Dataset: images_shoes (GitHub, hmleclair/HonorsProject). Classes: heels, sneakers.

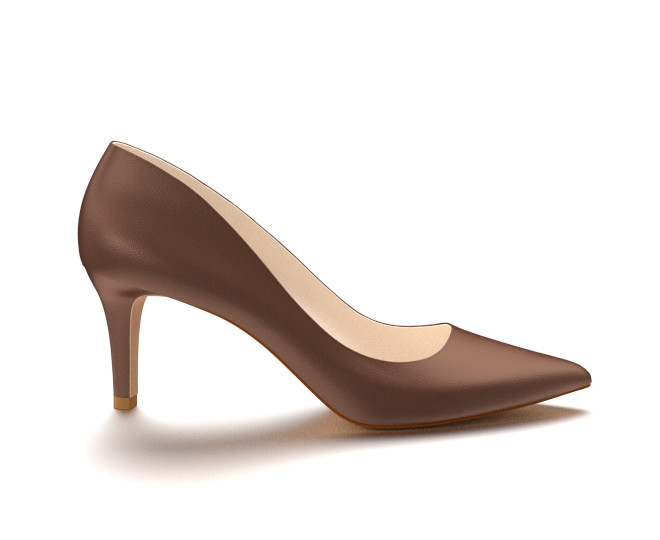
Label: heels

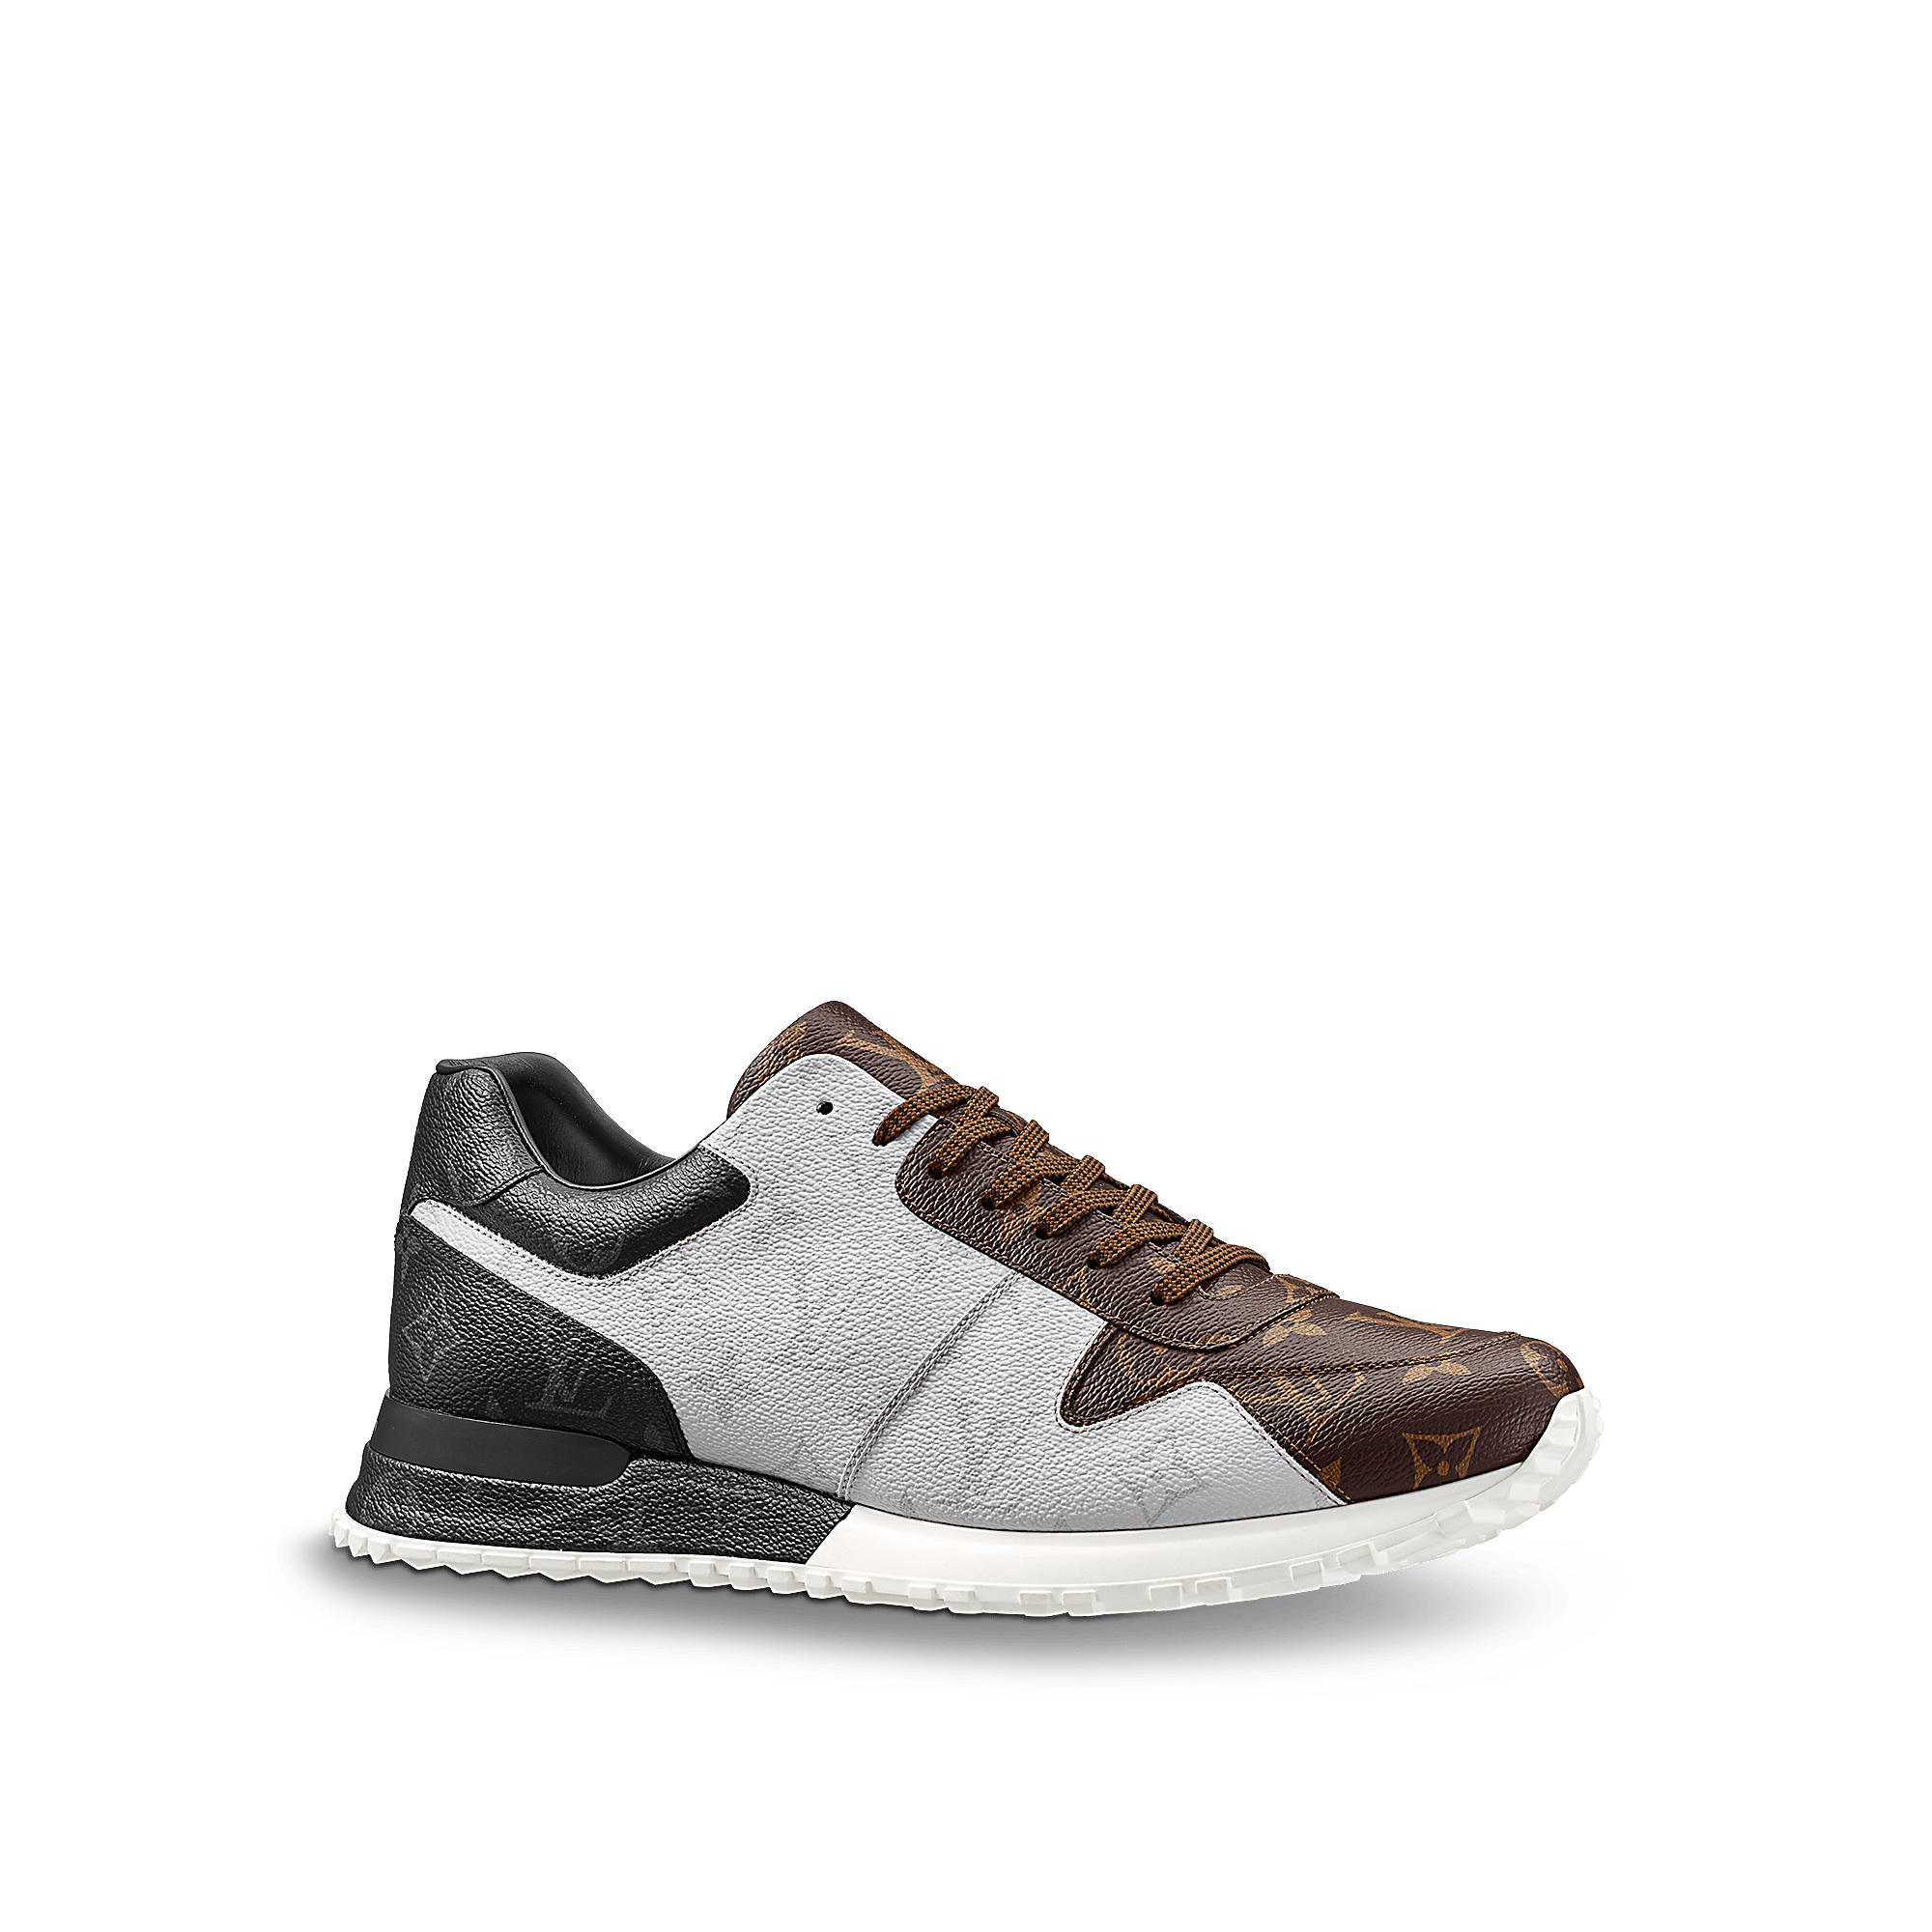
Label: sneakers

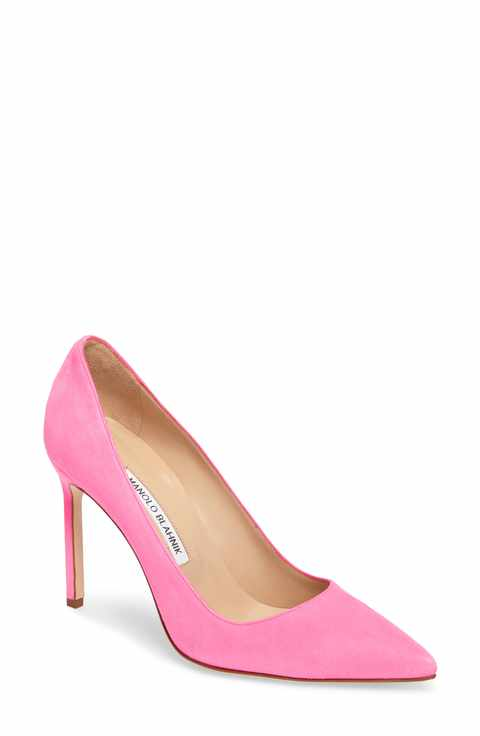
Label: heels

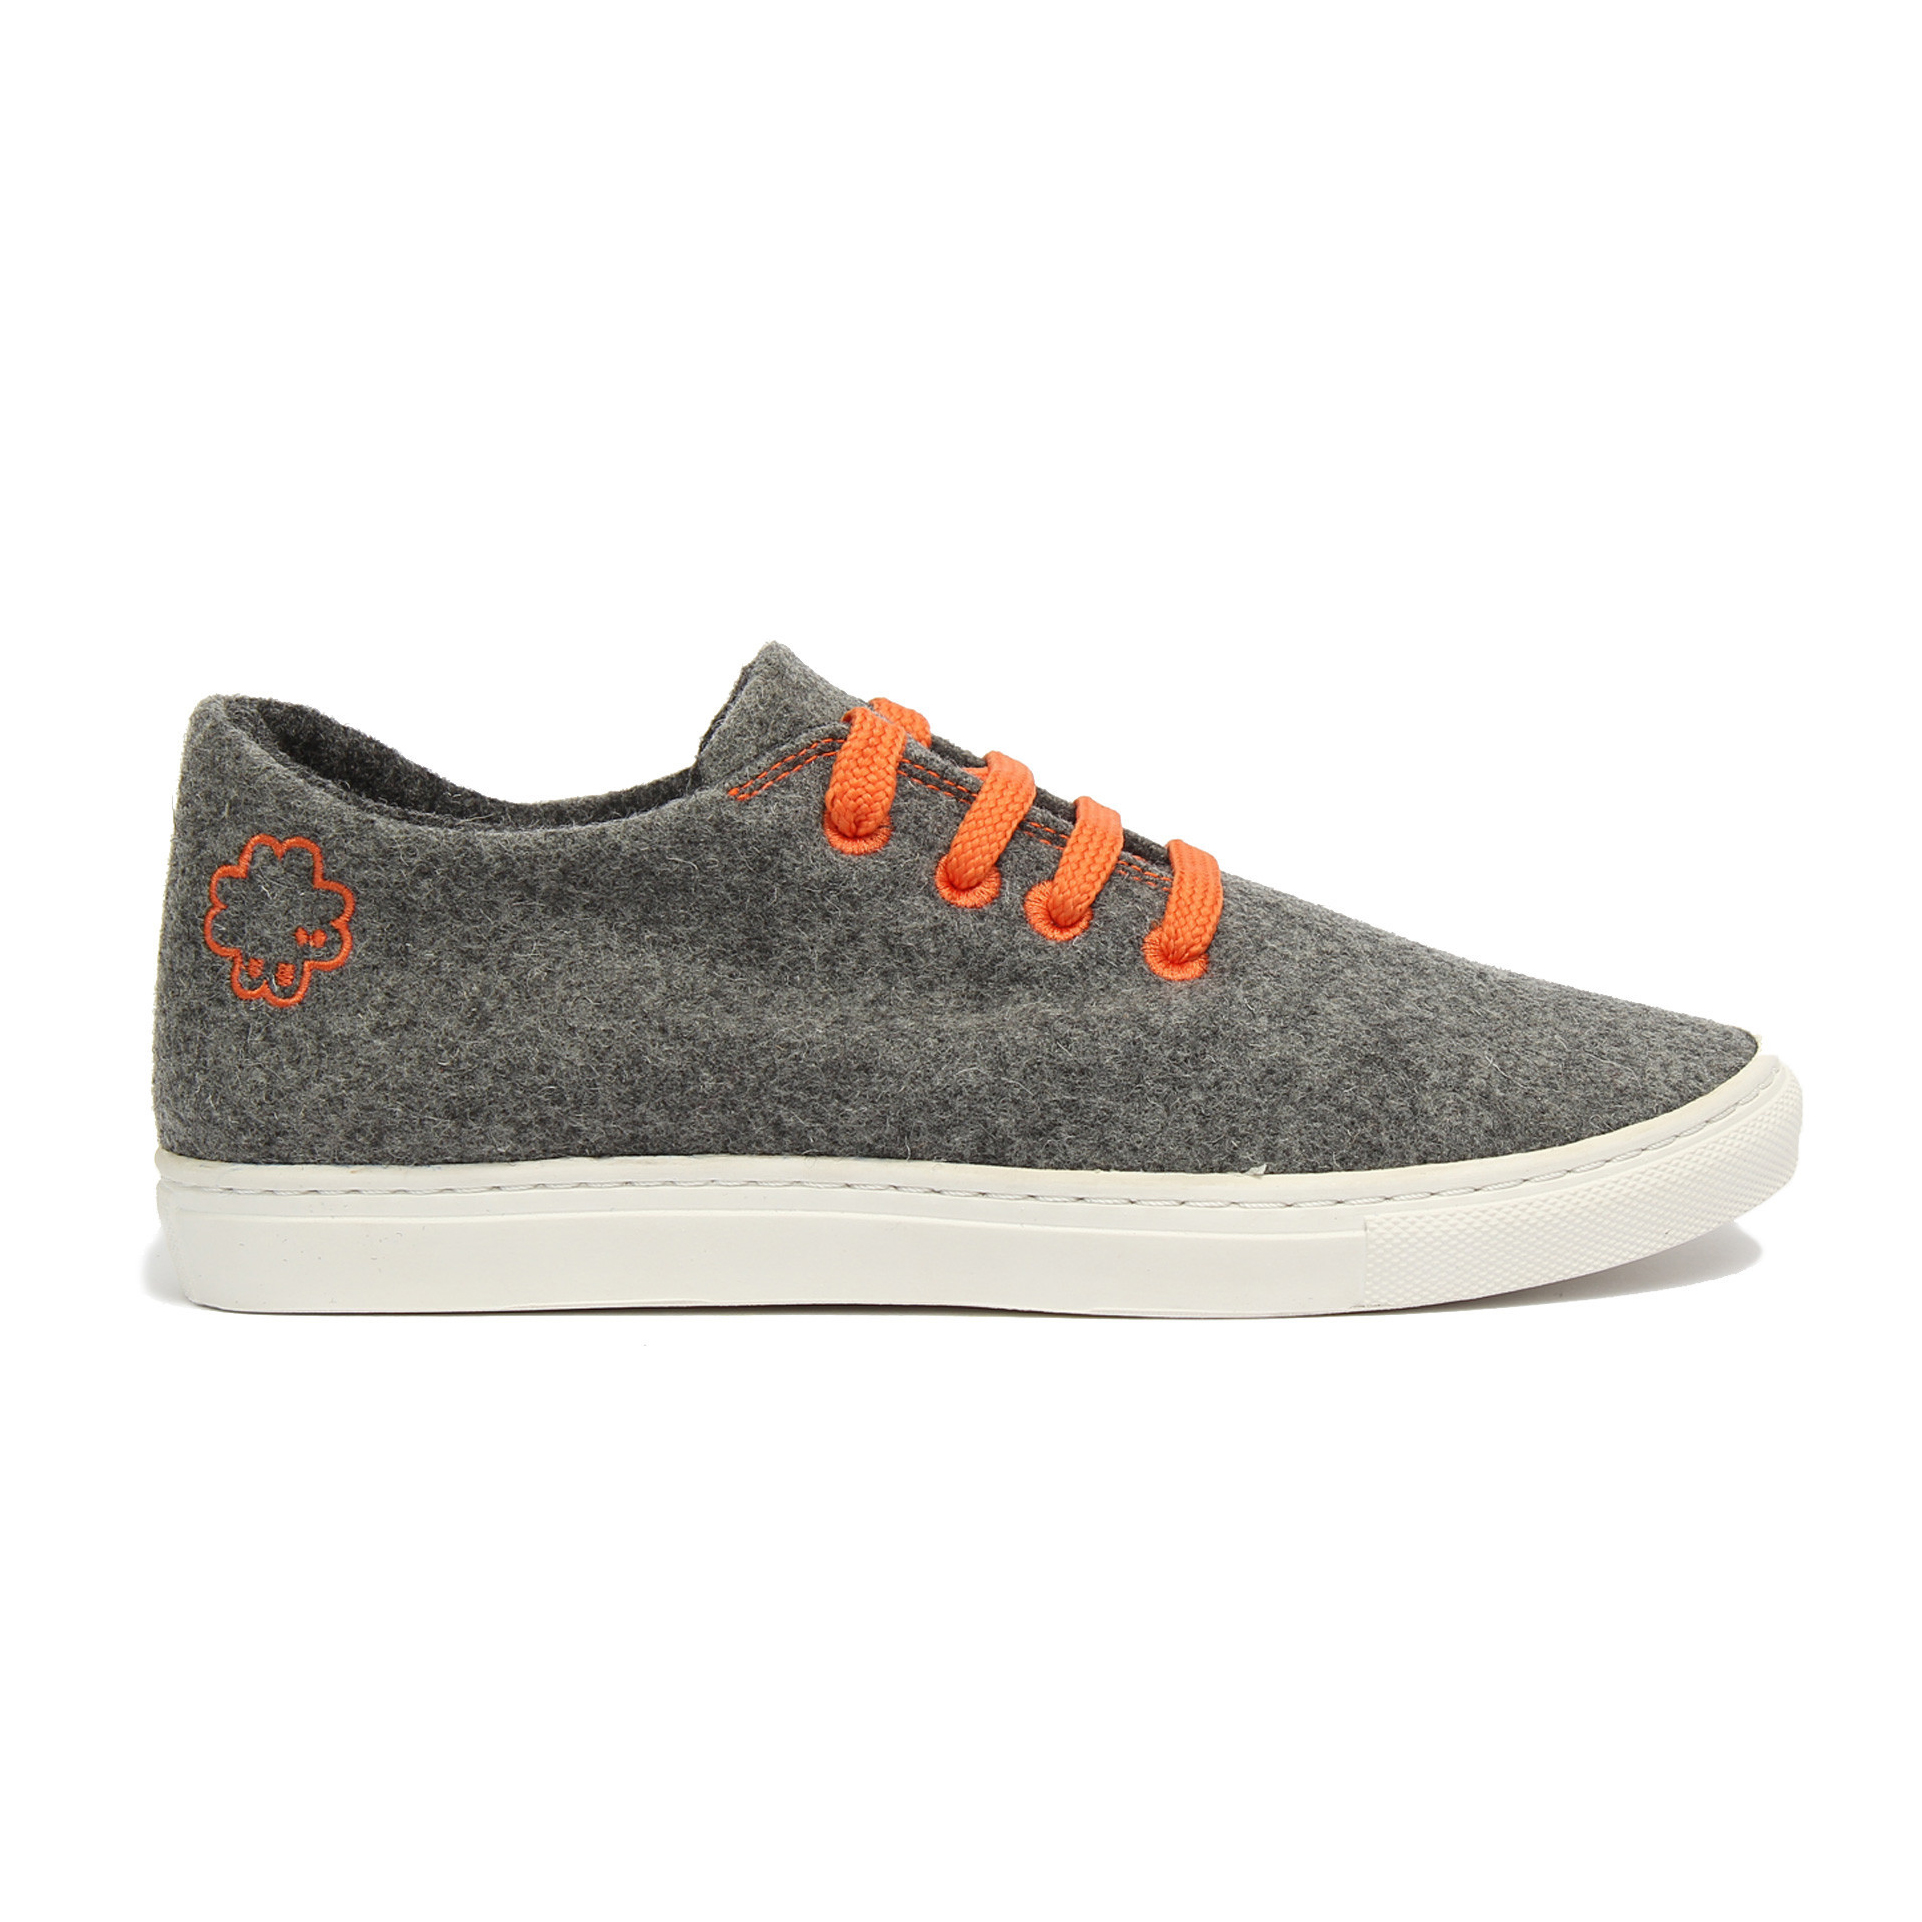
Label: sneakers

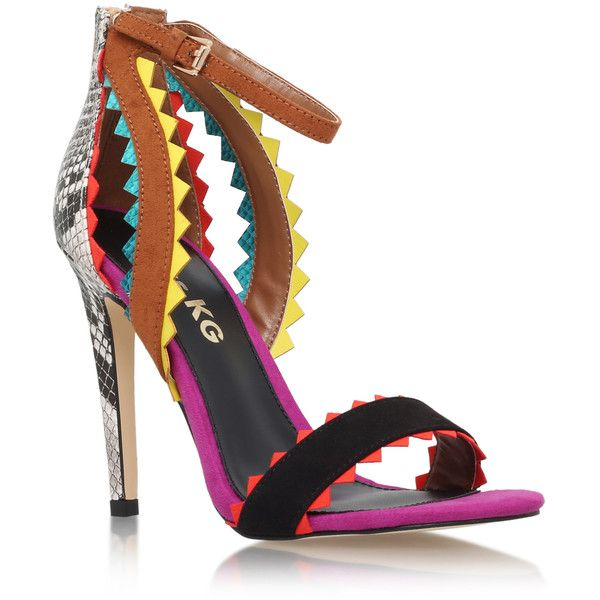
Label: heels

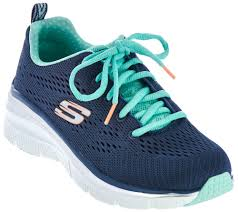
Label: sneakers
